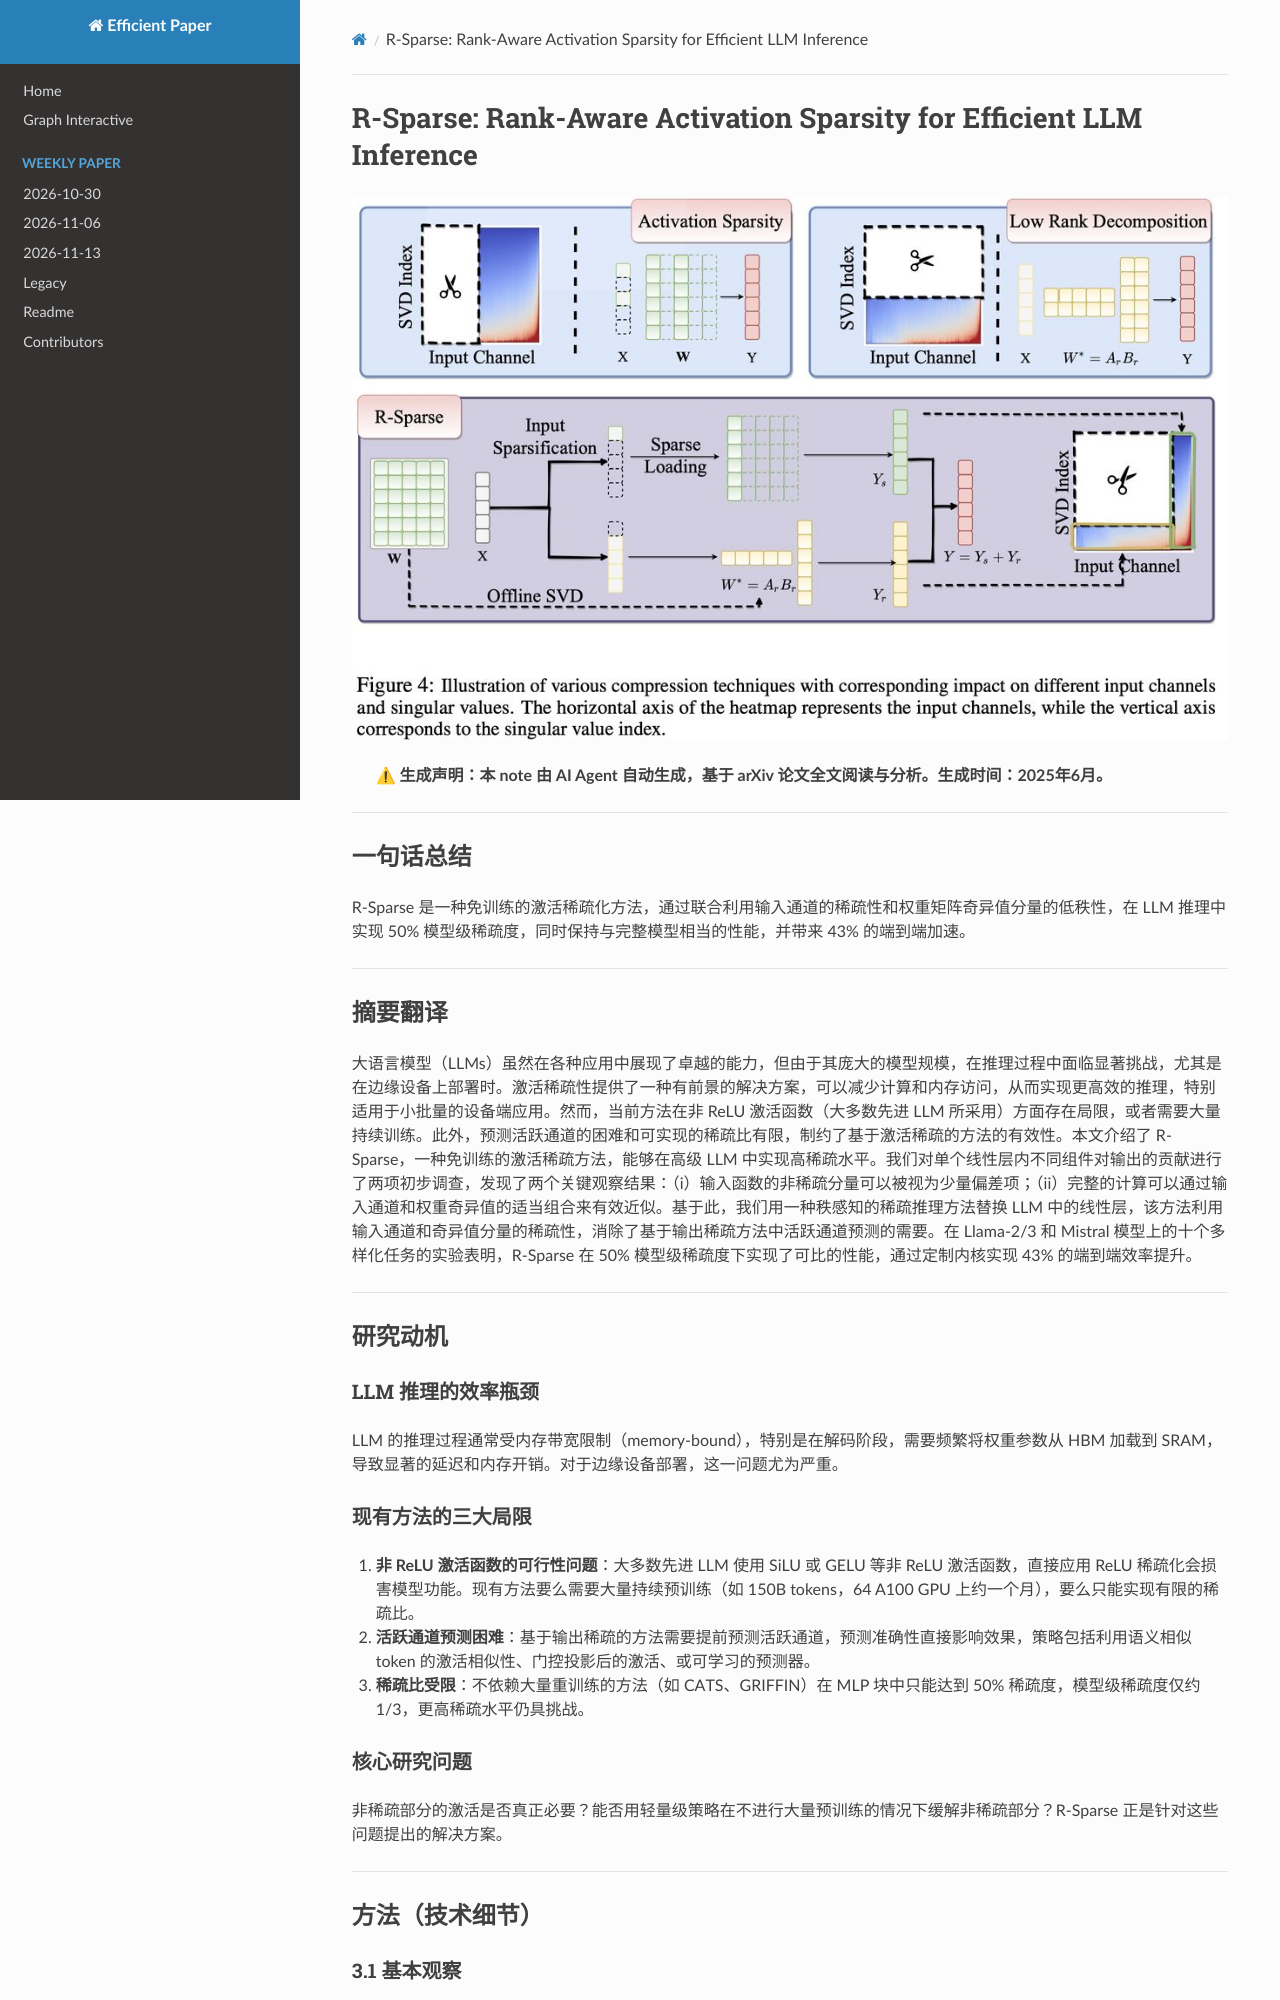

repository: hustzxd/EfficientPaper · page: notes/2025/R-Sparse/note/index.html · generator: mkdocs

# R-Sparse: Rank-Aware Activation Sparsity for Efficient LLM Inference

![](fig4.png)

## Abstract

Large Language Models (LLMs), while demonstrating remarkable capabilities
across various applications, present significant challenges during inference
due to their substantial model size, especially when deployed on edge devices.
Activation sparsity offers a promising solution to reduce computation and
memory movement, enabling more efficient inference, particularly for
small-batch on-device applications. However, current approaches face
limitatio
